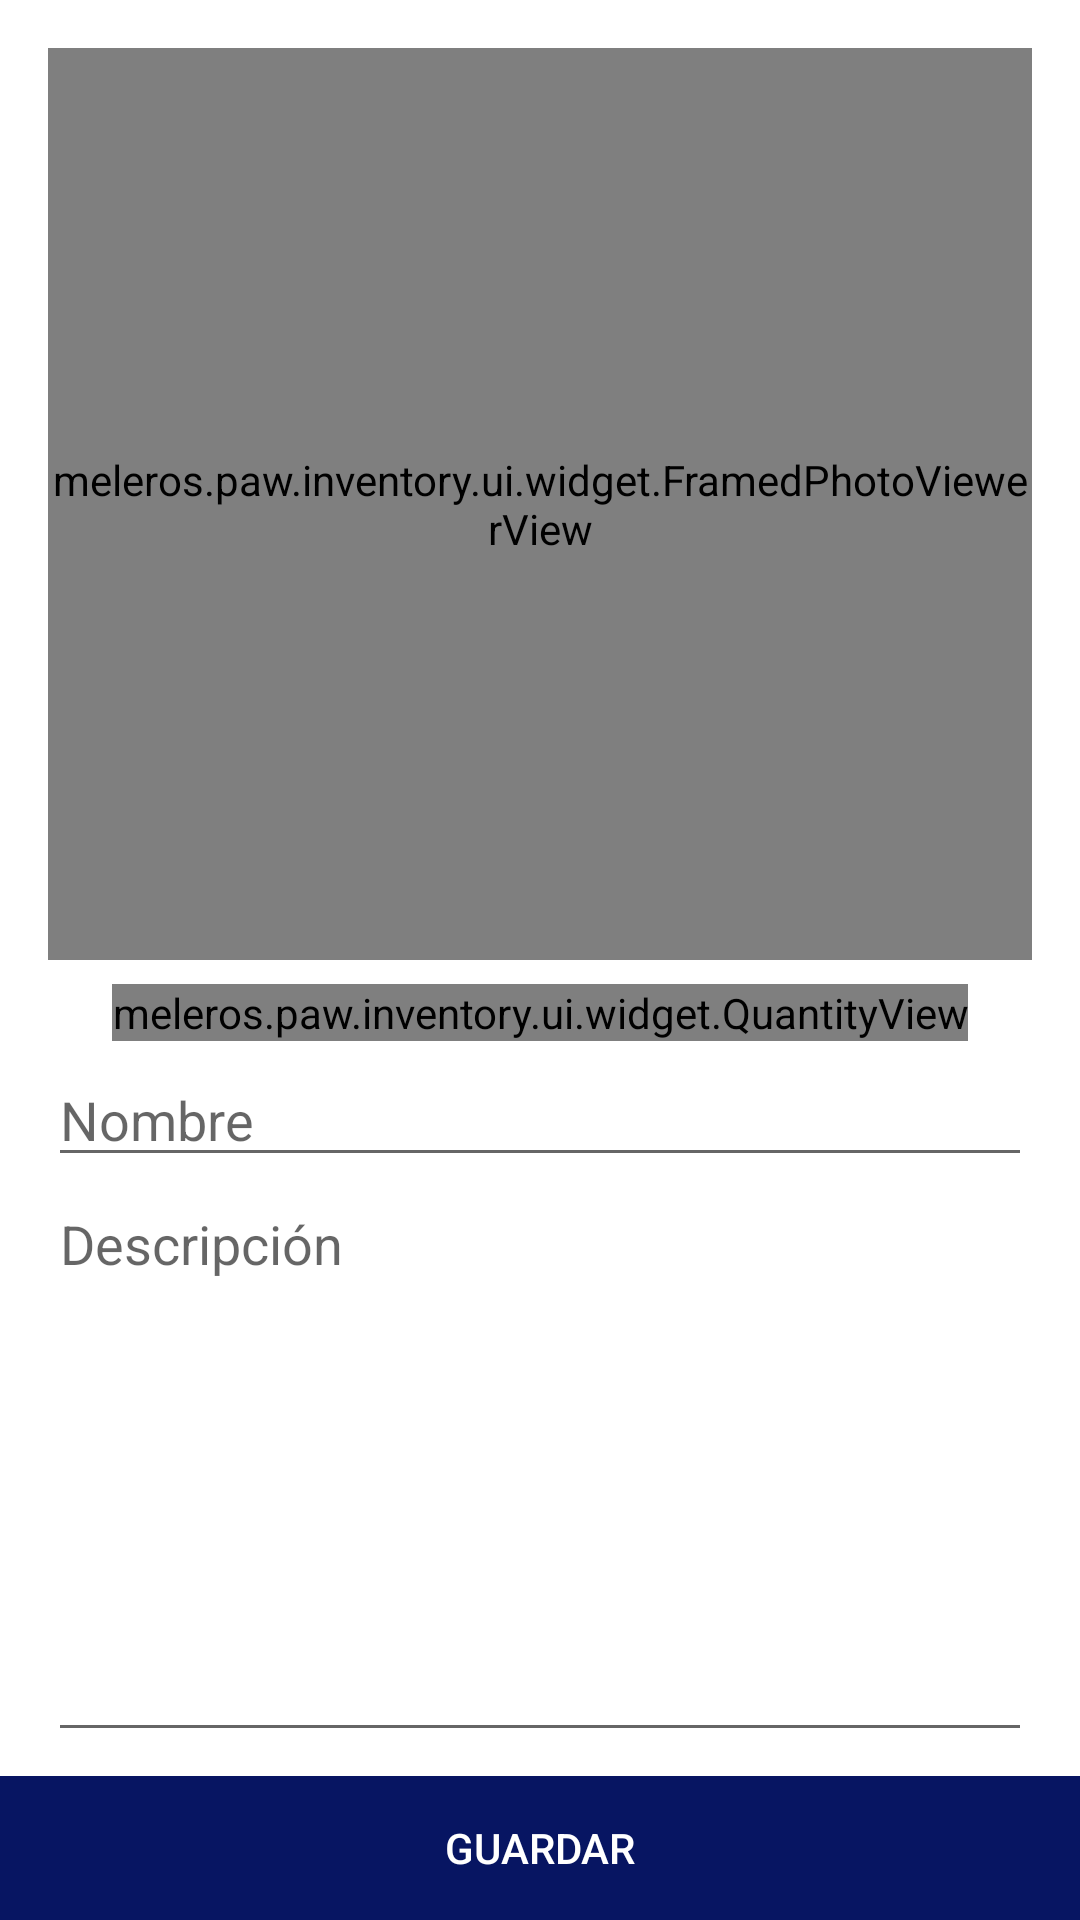

Layout XML and referenced resources for this Android screen:
<!-- AndroidManifest.xml: application theme Theme.Inventory -->
<!-- res/layout/fragment_edit_item.xml -->
<?xml version="1.0" encoding="utf-8"?>
<androidx.constraintlayout.widget.ConstraintLayout xmlns:android="http://schemas.android.com/apk/res/android"
  xmlns:app="http://schemas.android.com/apk/res-auto"
  xmlns:tools="http://schemas.android.com/tools"
  android:layout_width="match_parent"
  android:layout_height="match_parent"
  tools:context=".ui.fragment.EditItemFragment">

  <androidx.constraintlayout.widget.Guideline
    android:id="@+id/guideline__margin_top"
    android:layout_width="0dp"
    android:layout_height="0dp"
    android:orientation="horizontal"
    app:layout_constraintGuide_begin="16dp"/>

  <androidx.constraintlayout.widget.Guideline
    android:id="@+id/guideline__margin_start"
    android:layout_width="0dp"
    android:layout_height="0dp"
    android:orientation="vertical"
    app:layout_constraintGuide_begin="16dp"/>

  <androidx.constraintlayout.widget.Guideline
    android:id="@+id/guideline__margin_end"
    android:layout_width="0dp"
    android:layout_height="0dp"
    android:orientation="vertical"
    app:layout_constraintGuide_end="16dp"/>

  <androidx.constraintlayout.widget.Guideline
    android:id="@+id/guideline__center_vertical"
    android:layout_width="0dp"
    android:layout_height="0dp"
    android:orientation="horizontal"
    app:layout_constraintGuide_percent="0.5"/>

  <meleros.paw.inventory.ui.widget.FramedPhotoViewerView
    android:id="@+id/image_viewer__photo"
    android:layout_width="0dp"
    android:layout_height="0dp"
    app:layout_constraintBottom_toBottomOf="@id/guideline__center_vertical"
    app:layout_constraintEnd_toEndOf="@id/guideline__margin_end"
    app:layout_constraintStart_toStartOf="@id/guideline__margin_start"
    app:layout_constraintTop_toTopOf="@id/guideline__margin_top" />

  <meleros.paw.inventory.ui.widget.QuantityView
    android:id="@+id/picker__quanitity"
    android:layout_width="wrap_content"
    android:layout_height="wrap_content"
    app:layout_constrainedHeight="true"
    app:layout_constrainedWidth="true"
    android:layout_marginTop="8dp"
    app:layout_constraintEnd_toStartOf="@id/guideline__margin_end"
    app:layout_constraintStart_toEndOf="@id/guideline__margin_start"
    app:layout_constraintTop_toBottomOf="@id/guideline__center_vertical" />

  <EditText
    android:id="@+id/edit__item_name"
    android:layout_width="0dp"
    android:layout_height="wrap_content"
    android:layout_marginTop="4dp"
    android:hint="@string/name"
    android:importantForAutofill="no"
    android:inputType="text"
    android:lines="1"
    app:layout_constraintEnd_toStartOf="@id/guideline__margin_end"
    app:layout_constraintStart_toEndOf="@id/guideline__margin_start"
    app:layout_constraintTop_toBottomOf="@id/picker__quanitity" />

  <EditText
    android:id="@+id/edit__description"
    android:layout_width="0dp"
    android:layout_height="0dp"
    android:layout_marginBottom="8dp"
    android:gravity="top"
    android:hint="@string/description"
    android:importantForAutofill="no"
    android:inputType="textMultiLine"
    android:singleLine="false"
    app:layout_constraintBottom_toTopOf="@id/btn__create_item"
    app:layout_constraintEnd_toEndOf="@id/guideline__margin_end"
    app:layout_constraintStart_toStartOf="@id/guideline__margin_start"
    app:layout_constraintTop_toBottomOf="@id/edit__item_name" />

  <Button
    android:id="@+id/btn__create_item"
    style="@style/Button"
    android:layout_width="0dp"
    android:layout_height="wrap_content"
    android:text="@string/save"
    app:layout_constraintBottom_toBottomOf="parent"
    app:layout_constraintEnd_toEndOf="parent"
    app:layout_constraintStart_toStartOf="parent" />

</androidx.constraintlayout.widget.ConstraintLayout>
<!-- resources referenced by this layout -->
<resources>
  <string name="description">Descripción</string>
  <string name="name">Nombre</string>
  <string name="save">Guardar</string>
  <style name="Button" parent="Widget.AppCompat.Button.Borderless.Colored">
      <item name="android:minHeight">@dimen/min_clickable_area</item>
      <item name="android:minWidth">@dimen/min_clickable_area</item>
      <item name="android:background">@color/primaryColor</item>
      <item name="android:padding">0dp</item>
      <item name="android:textColor">@color/white</item>
    </style>
  <style name="Theme.Inventory" parent="Theme.MaterialComponents.DayNight.DarkActionBar">
      
      <item name="colorPrimary">@color/primaryColor</item>
      <item name="colorPrimaryVariant">@color/primaryVariantColor</item>
      <item name="colorOnPrimary">@color/onPrimaryColor</item>
      
      <item name="colorSecondary">@color/secondaryColor</item>
      <item name="colorSecondaryVariant">@color/secondaryVariantColor</item>
      <item name="colorOnSecondary">#A0E495</item>
      
      <item name="android:statusBarColor">?attr/colorPrimaryVariant</item>
      
    </style>
  <dimen name="min_clickable_area">48dp</dimen>
  <color name="primaryColor">#071562</color>
  <color name="white">#FFFFFFFF</color>
  <color name="primaryVariantColor">#010134</color>
  <color name="onPrimaryColor">@color/white</color>
  <color name="secondaryColor">#445E6D</color>
  <color name="secondaryVariantColor">#4D64E1</color>
</resources>
